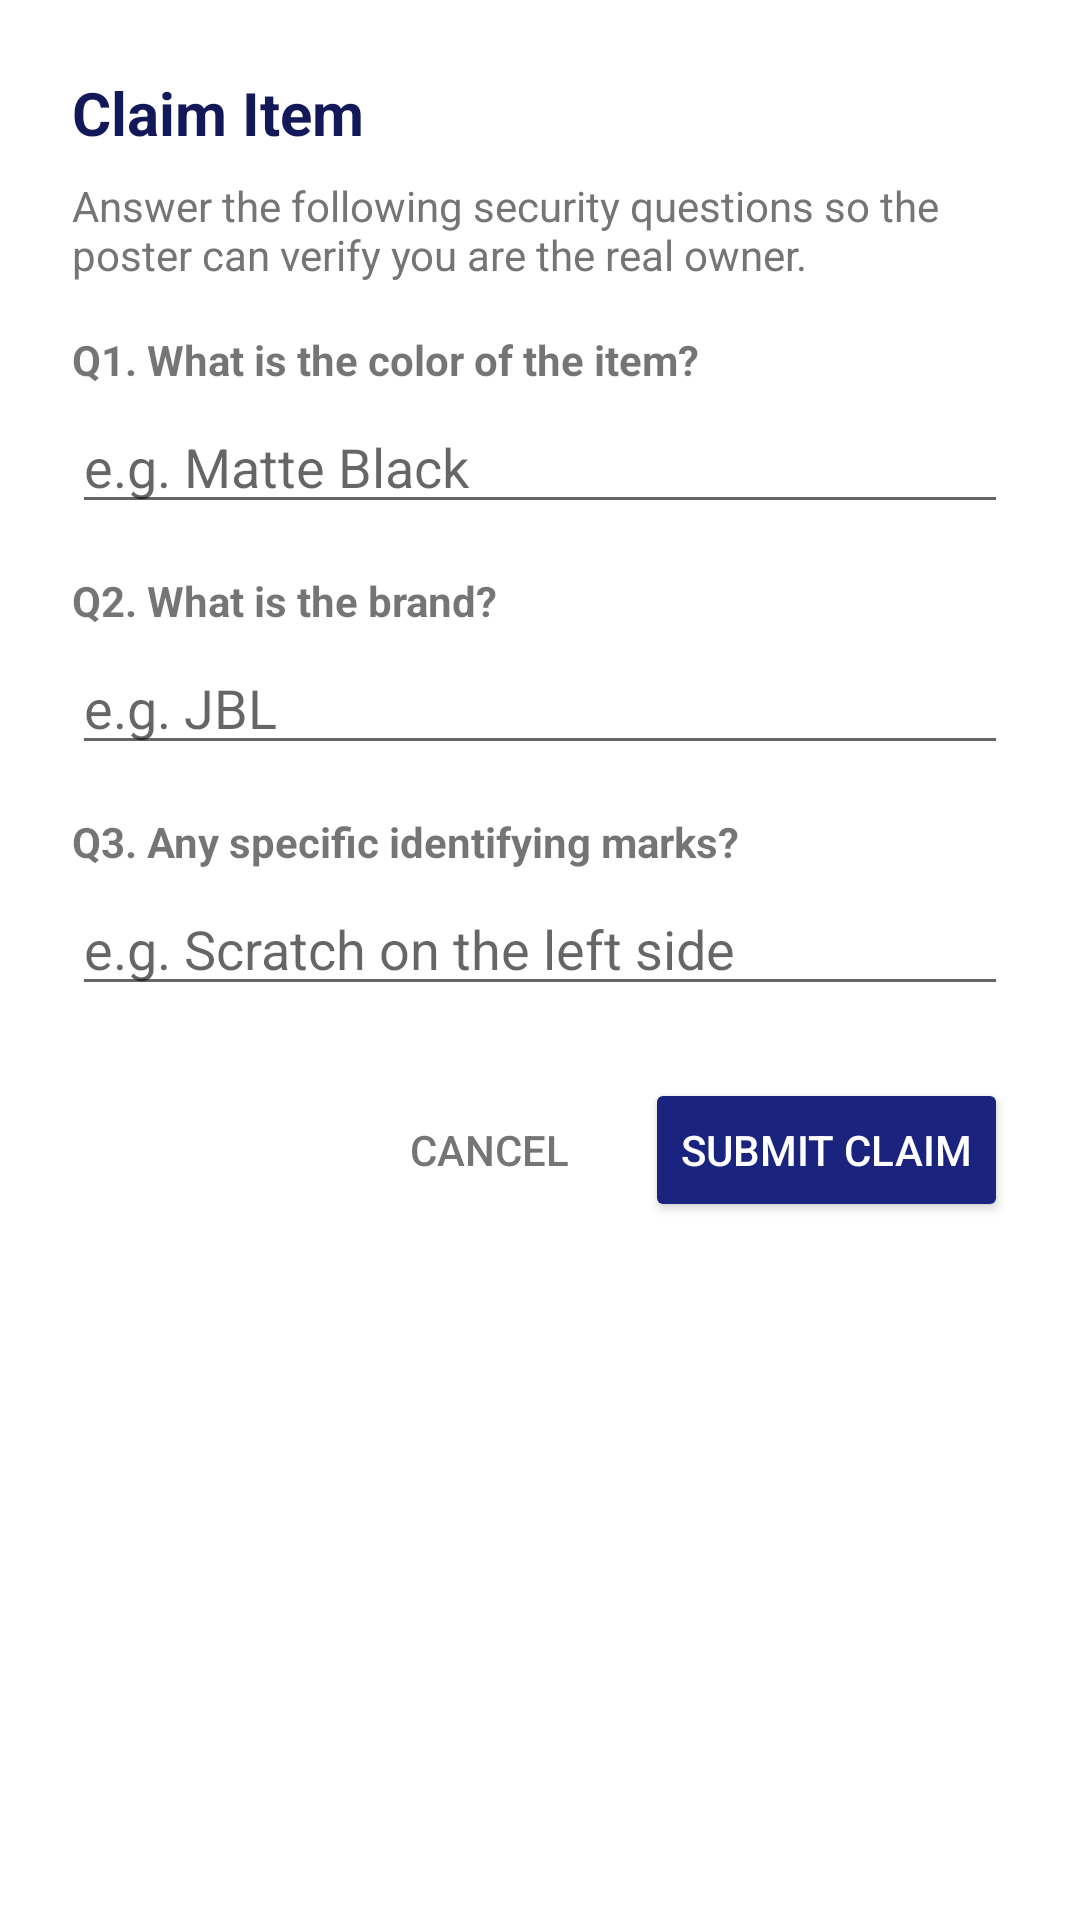

Reconstruct the res/layout file that produces this screen, plus the resources it refers to.
<!-- AndroidManifest.xml: application theme AppTheme -->
<!-- res/layout/dialog_claim.xml -->
<?xml version="1.0" encoding="utf-8"?>
<LinearLayout xmlns:android="http://schemas.android.com/apk/res/android"
    android:layout_width="match_parent"
    android:layout_height="wrap_content"
    android:orientation="vertical"
    android:padding="24dp"
    android:background="@android:color/white">

    <TextView
        android:layout_width="match_parent"
        android:layout_height="wrap_content"
        android:text="Claim Item"
        android:textSize="20sp"
        android:textStyle="bold"
        android:textColor="@color/colorPrimaryDark"
        android:layout_marginBottom="8dp"/>

    <TextView
        android:layout_width="match_parent"
        android:layout_height="wrap_content"
        android:text="Answer the following security questions so the poster can verify you are the real owner."
        android:textSize="14sp"
        android:textColor="@color/colorTextSecondary"
        android:layout_marginBottom="16dp"/>

    
    <TextView
        android:layout_width="match_parent"
        android:layout_height="wrap_content"
        android:text="Q1. What is the color of the item?"
        android:textStyle="bold"
        android:layout_marginBottom="4dp"/>
    <EditText
        android:id="@+id/etClaimColor"
        android:layout_width="match_parent"
        android:layout_height="wrap_content"
        android:hint="e.g. Matte Black"
        android:inputType="text"
        android:layout_marginBottom="16dp"/>

    
    <TextView
        android:layout_width="match_parent"
        android:layout_height="wrap_content"
        android:text="Q2. What is the brand?"
        android:textStyle="bold"
        android:layout_marginBottom="4dp"/>
    <EditText
        android:id="@+id/etClaimBrand"
        android:layout_width="match_parent"
        android:layout_height="wrap_content"
        android:hint="e.g. JBL"
        android:inputType="text"
        android:layout_marginBottom="16dp"/>

    
    <TextView
        android:layout_width="match_parent"
        android:layout_height="wrap_content"
        android:text="Q3. Any specific identifying marks?"
        android:textStyle="bold"
        android:layout_marginBottom="4dp"/>
    <EditText
        android:id="@+id/etClaimMark"
        android:layout_width="match_parent"
        android:layout_height="wrap_content"
        android:hint="e.g. Scratch on the left side"
        android:inputType="text"
        android:layout_marginBottom="24dp"/>

    <LinearLayout
        android:layout_width="match_parent"
        android:layout_height="wrap_content"
        android:orientation="horizontal"
        android:gravity="end">

        <Button
            android:id="@+id/btnClaimCancel"
            android:layout_width="wrap_content"
            android:layout_height="wrap_content"
            android:text="Cancel"
            style="?android:attr/borderlessButtonStyle"
            android:textColor="@color/colorTextSecondary"/>

        <Button
            android:id="@+id/btnClaimSubmit"
            android:layout_width="wrap_content"
            android:layout_height="wrap_content"
            android:text="Submit Claim"
            android:layout_marginStart="8dp"
            android:backgroundTint="@color/colorPrimary"
            android:textColor="@color/white"/>
    </LinearLayout>
</LinearLayout>
<!-- resources referenced by this layout -->
<resources>
  <color name="colorPrimary">#1A237E</color>
  <color name="colorPrimaryDark">#121858</color>
  <color name="colorTextSecondary">#757575</color>
  <color name="white">#FFFFFFFF</color>
  <style name="AppTheme" parent="Theme.MaterialComponents.Light.NoActionBar">
          <item name="colorPrimary">@color/colorPrimary</item>
          <item name="colorPrimaryDark">@color/colorPrimaryDark</item>
          <item name="colorAccent">@color/colorAccent</item>
          <item name="android:windowBackground">@color/colorBackground</item>
      </style>
  <color name="colorAccent">#FF4081</color>
  <color name="colorBackground">#F5F5F5</color>
</resources>
